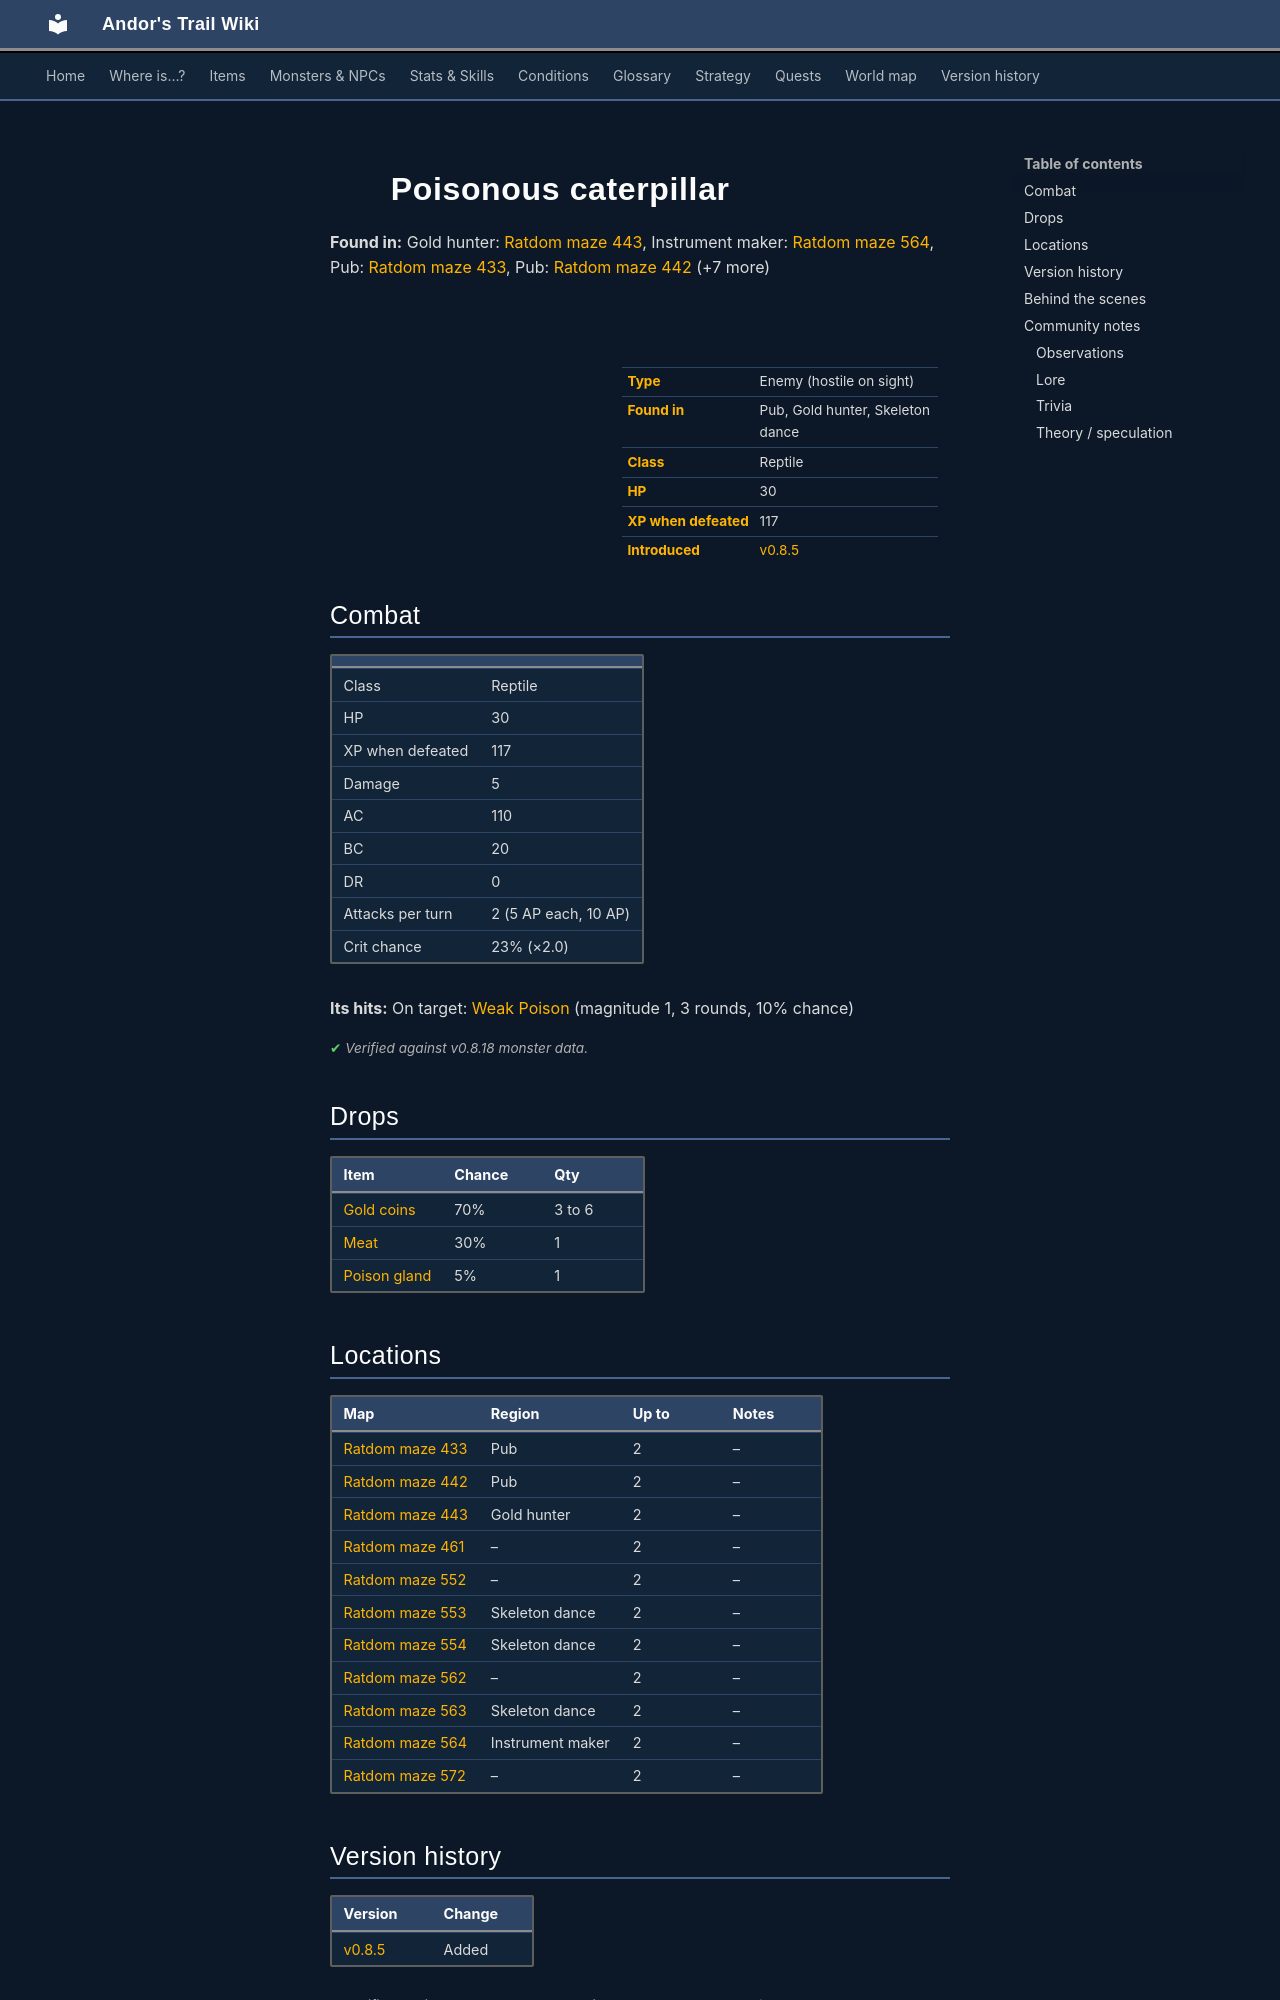

repository: asdfghjkl628/Andor-s-Trail-Wikiiii · page: monsters/ratdom_m10a/index.html · generator: mkdocs

---
description: "Poisonous caterpillar is an enemy in Andor's Trail (reptile) with 30 HP, worth 117 XP, found in Pub, Gold hunter, Skeleton dance. Drops: Gold coins, Meat, Poison gland."
---

# ![](../assets/icons/monsters/monsters_rltiles4_38.png){ .sprite } Poisonous caterpillar

**Found in:** Gold hunter: [Ratdom maze 443](../maps/ratdom_maze_443.md), Instrument maker: [Ratdom maze 564](../maps/ratdom_maze_564.md), Pub: [Ratdom maze 433](../maps/ratdom_maze_433.md), Pub: [Ratdom maze 442](../maps/ratdom_maze_442.md) (+7 more)

<div class="infobox" markdown>

<p class="ib-img"><img class="sprite" src="../../assets/icons/monsters/monsters_rltiles4_38.png" alt=""></p>

| | |
|---|---|
| **Type** | Enemy (hostile on sight) |
| **Found in** | Pub, Gold hunter, Skeleton dance |
| **Class** | Reptile |
| **HP** | 30 |
| **XP when defeated** | 117 |
| **Introduced** | [v0.8.5](../versions/0.8.5.md) |

</div>

## Combat

| | |
|---|---|
| Class | Reptile |
| HP | 30 |
| XP when defeated | 117 |
| Damage | 5 |
| AC | 110 |
| BC | 20 |
| DR | 0 |
| Attacks per turn | 2 (5 AP each, 10 AP) |
| Crit chance | 23% (×2.0) |

**Its hits:** On target: [Weak Poison](../conditions/poison_weak.md) (magnitude 1, 3 rounds, 10% chance)


<p class="verified">Verified against v0.8.18 monster data.</p>

## Drops

| Item | Chance | Qty |
|---|---|---|
| [Gold coins](../items/gold.md) | 70% | 3 to 6 |
| [Meat](../items/meat.md) | 30% | 1 |
| [Poison gland](../items/gland.md) | 5% | 1 |

## Locations

| Map | Region | Up to | Notes |
|---|---|---|---|
| [Ratdom maze 433](../maps/ratdom_maze_433.md) | Pub | 2 | – |
| [Ratdom maze 442](../maps/ratdom_maze_442.md) | Pub | 2 | – |
| [Ratdom maze 443](../maps/ratdom_maze_443.md) | Gold hunter | 2 | – |
| [Ratdom maze 461](../maps/ratdom_maze_461.md) | – | 2 | – |
| [Ratdom maze 552](../maps/ratdom_maze_552.md) | – | 2 | – |
| [Ratdom maze 553](../maps/ratdom_maze_553.md) | Skeleton dance | 2 | – |
| [Ratdom maze 554](../maps/ratdom_maze_554.md) | Skeleton dance | 2 | – |
| [Ratdom maze 562](../maps/ratdom_maze_562.md) | – | 2 | – |
| [Ratdom maze 563](../maps/ratdom_maze_563.md) | Skeleton dance | 2 | – |
| [Ratdom maze 564](../maps/ratdom_maze_564.md) | Instrument maker | 2 | – |
| [Ratdom maze 572](../maps/ratdom_maze_572.md) | – | 2 | – |


## Version history

| Version | Change |
|---|---|
| [v0.8.5](../versions/0.8.5.md) | Added |

<p class="verified">Verified against v0.8.18 and every earlier release back to v0.7.0 (game data compared release by release).</p>


## Behind the scenes

*How the game data handles this character. Not needed for playing.*

??? info "How the XP value is calculated"

    The game computes each enemy's experience value when it loads the data (`MonsterTypeParser.java`):

    XP = ⌈(attacks per turn × attack chance × average damage × (1 + critical skill × critical multiplier) × 3 + HP × (1 + block chance) + 9 × damage resistance) × 0.7⌉

    Percentages are used as fractions (e.g. 60% = 0.6). Enemies whose attacks inflict a condition are worth 50 XP more. The More Exp skill adds a percentage on top.

??? info "Technical information"

    | | |
    |---|---|
    | Entry ID | `ratdom_m10a` |
    | Type (wiki) | Enemy |
    | Spawn group | `ratdom_m10` |
    | Loot table | `snake` |
    | Conversation | – |
    | Faction | – |
    | Movement | – |
    | Icon | `monsters_rltiles4:38` |
    | Defined in | `res/raw/monsterlist_ratdom.json` |

    Raw data:

    ```json
    {
     "id": "ratdom_m10a",
     "name": "Poisonous caterpillar",
     "iconID": "monsters_rltiles4:38",
     "maxHP": 30,
     "maxAP": 10,
     "monsterClass": "reptile",
     "attackDamage": {
      "min": 5,
      "max": 5
     },
     "spawnGroup": "ratdom_m10",
     "droplistID": "snake",
     "attackCost": 5,
     "attackChance": 110,
     "criticalSkill": 40,
     "criticalMultiplier": 2.0,
     "blockChance": 20,
     "hitEffect": {
      "conditionsTarget": [
       {
        "condition": "poison_weak",
        "magnitude": 1,
        "duration": 3,
        "chance": "10"
       }
      ]
     }
    }
    ```


## Community notes

<small>Written by players, not generated from game data. **Observations**: what players notice in-game · **Lore**: the in-world story · **Trivia**: real-world facts, references, development history · **Theory / speculation**: unconfirmed ideas; may just be unfinished content</small>
